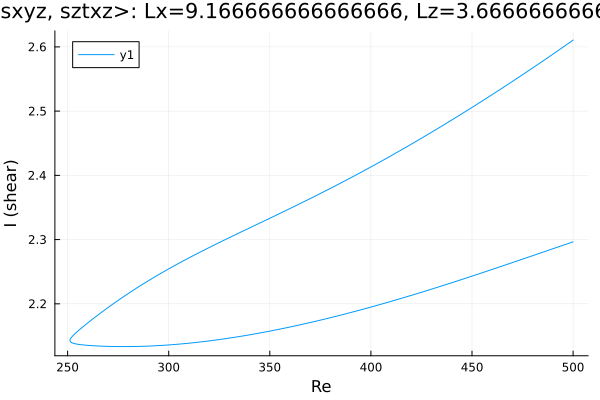

Source data for this figure (header and first rows):
Re, shear
500.0, 2.611
498.9, 2.608
497.5, 2.605
496.1, 2.602
494.6, 2.599
493.2, 2.596
491.8, 2.593
490.4, 2.59
489, 2.586
487.6, 2.583
486.2, 2.58
484.7, 2.577
483.3, 2.574
481.9, 2.571
480.5, 2.568
479.1, 2.565
477.7, 2.562
476.3, 2.559
474.8, 2.556
473.4, 2.553
472, 2.55
470.6, 2.548
469.2, 2.545
467.8, 2.542
466.4, 2.539
464.9, 2.536
463.5, 2.533
462.1, 2.53
460.7, 2.527
459.3, 2.524
457.9, 2.521
456.5, 2.519
455, 2.516
453.6, 2.513
452.2, 2.51
450.8, 2.507
449.4, 2.505
448, 2.502
446.6, 2.499
445.1, 2.496
443.7, 2.493
442.3, 2.491
440.9, 2.488
439.5, 2.485
438.1, 2.482
436.7, 2.48
435.2, 2.477
433.8, 2.474
432.4, 2.472
431, 2.469
429.6, 2.466
428.2, 2.464
426.8, 2.461
425.3, 2.458
423.9, 2.456
422.5, 2.453
421.1, 2.451
419.7, 2.448
418.3, 2.445
416.9, 2.443
... 366 more rows
